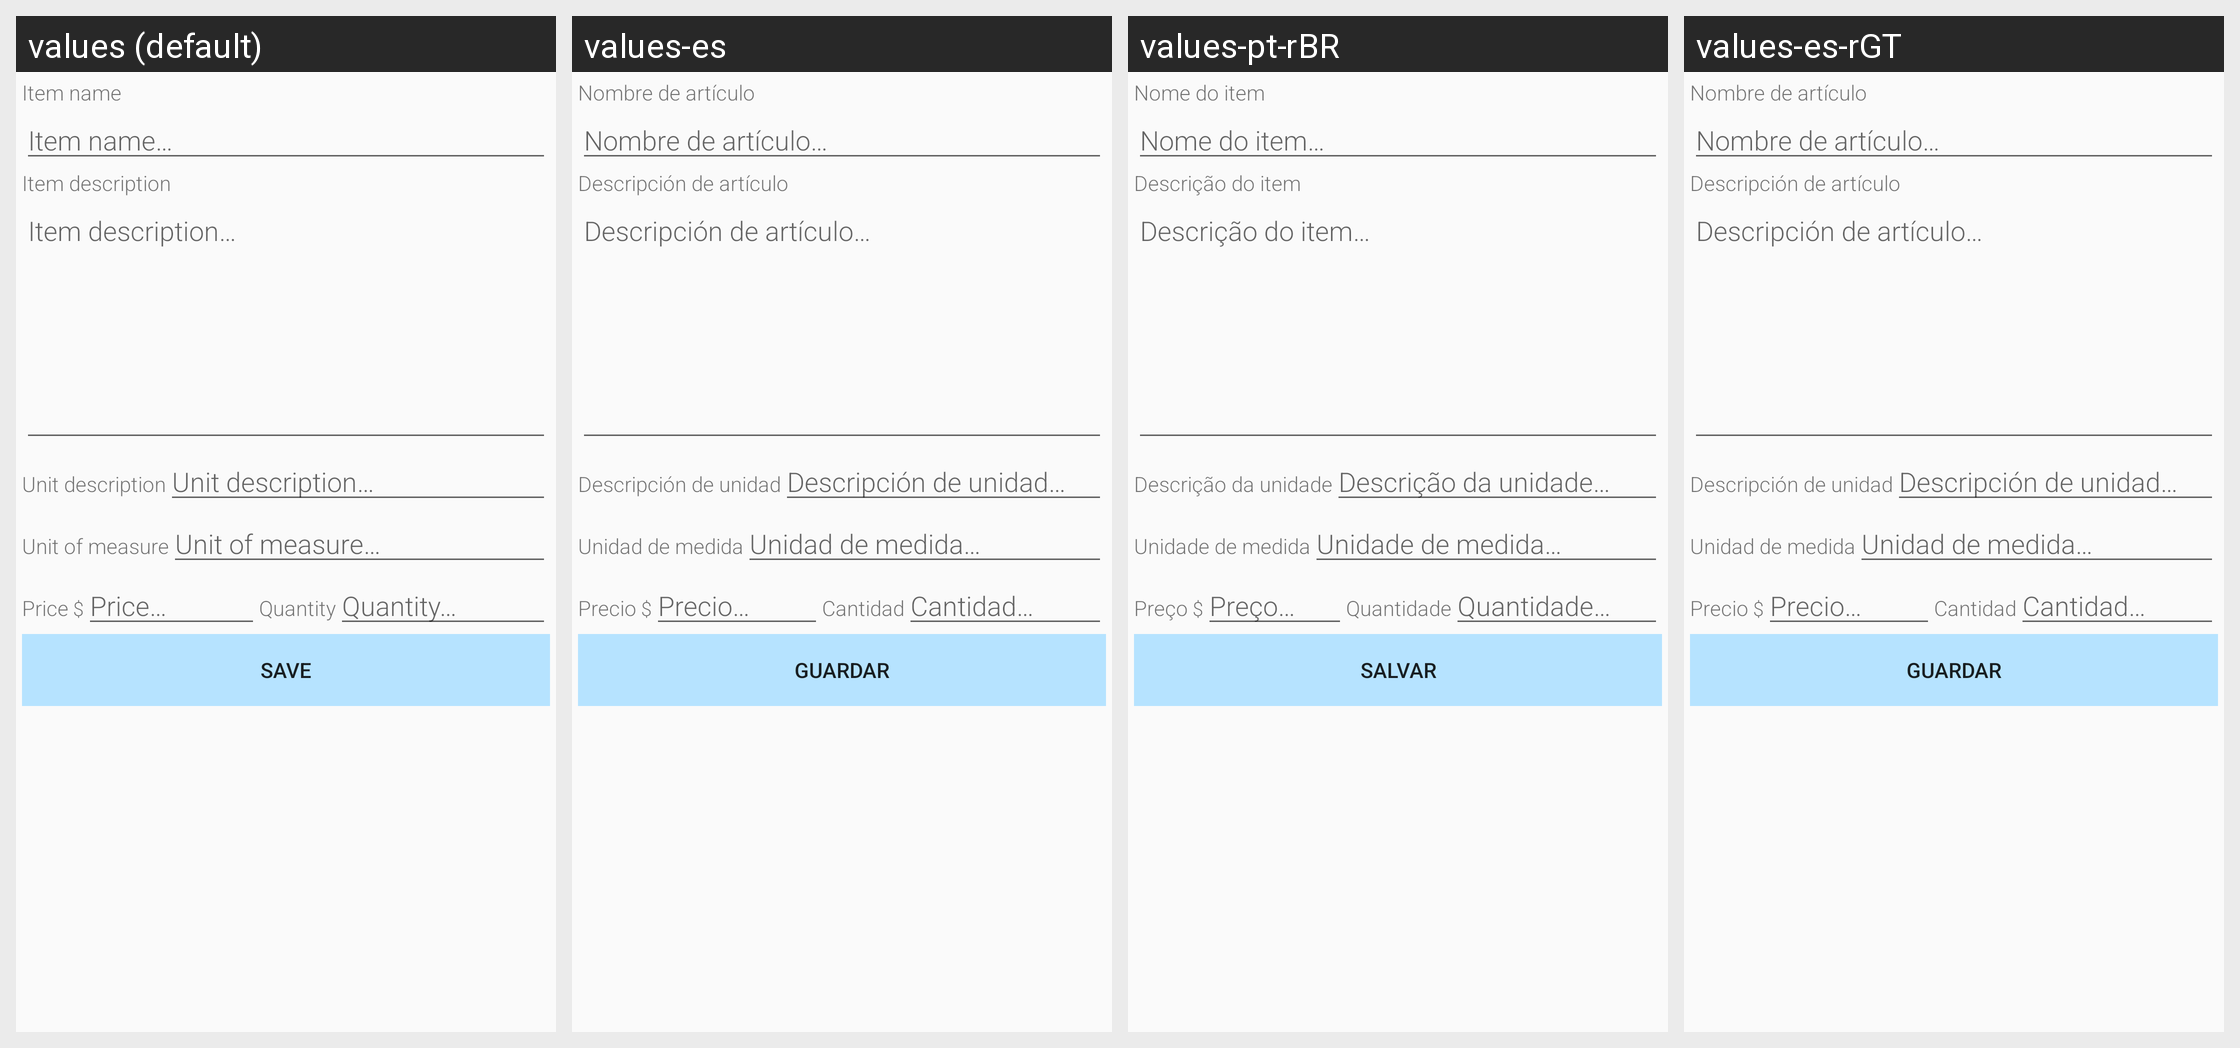

Locale-by-locale string values for the Android screen shown in this grid:
Android screen res/layout/activity_shopping_item.xml rendered under 4 locales, left to right: values (default), values-es, values-pt-rBR, values-es-rGT. Device: Nexus 5 (rendered at 1080×1920; each locale shown at half size, 540×960, under a caption strip naming it); theme AppTheme.
Strings drawn on this screen, with the default value and each locale's value (text and hints the layout hard-codes appear in the picture but are not listed):

activity_shopping_item_item_name
  values: Item name
  values-es: Nombre de artículo
  values-pt-rBR: Nome do item
  values-es-rGT: Nombre de artículo

activity_shopping_item_item_name_hint
  values: Item name…
  values-es: Nombre de artículo…
  values-pt-rBR: Nome do item…
  values-es-rGT: Nombre de artículo…

activity_shopping_item_item_desc
  values: Item description
  values-es: Descripción de artículo
  values-pt-rBR: Descrição do item
  values-es-rGT: Descripción de artículo

activity_shopping_item_item_desc_hint
  values: Item description…
  values-es: Descripción de artículo…
  values-pt-rBR: Descrição do item…
  values-es-rGT: Descripción de artículo…

activity_shopping_item_unit_desc
  values: Unit description
  values-es: Descripción de unidad
  values-pt-rBR: Descrição da unidade
  values-es-rGT: Descripción de unidad

activity_shopping_item_unit_desc_hint
  values: Unit description…
  values-es: Descripción de unidad…
  values-pt-rBR: Descrição da unidade…
  values-es-rGT: Descripción de unidad…

activity_shopping_item_uom
  values: Unit of measure
  values-es: Unidad de medida
  values-pt-rBR: Unidade de medida
  values-es-rGT: Unidad de medida

activity_shopping_item_uom_hint
  values: Unit of measure…
  values-es: Unidad de medida…
  values-pt-rBR: Unidade de medida…
  values-es-rGT: Unidad de medida…

activity_shopping_item_price
  values: Price
  values-es: Precio
  values-pt-rBR: Preço
  values-es-rGT: Precio

activity_shopping_item_price_hint
  values: Price…
  values-es: Precio…
  values-pt-rBR: Preço…
  values-es-rGT: Precio…

activity_shopping_item_quantity
  values: Quantity
  values-es: Cantidad
  values-pt-rBR: Quantidade
  values-es-rGT: Cantidad

activity_shopping_item_quantity_hint
  values: Quantity…
  values-es: Cantidad…
  values-pt-rBR: Quantidade…
  values-es-rGT: Cantidad…

activity_shopping_item_save
  values: Save
  values-es: Guardar
  values-pt-rBR: Salvar
  values-es-rGT: Guardar
